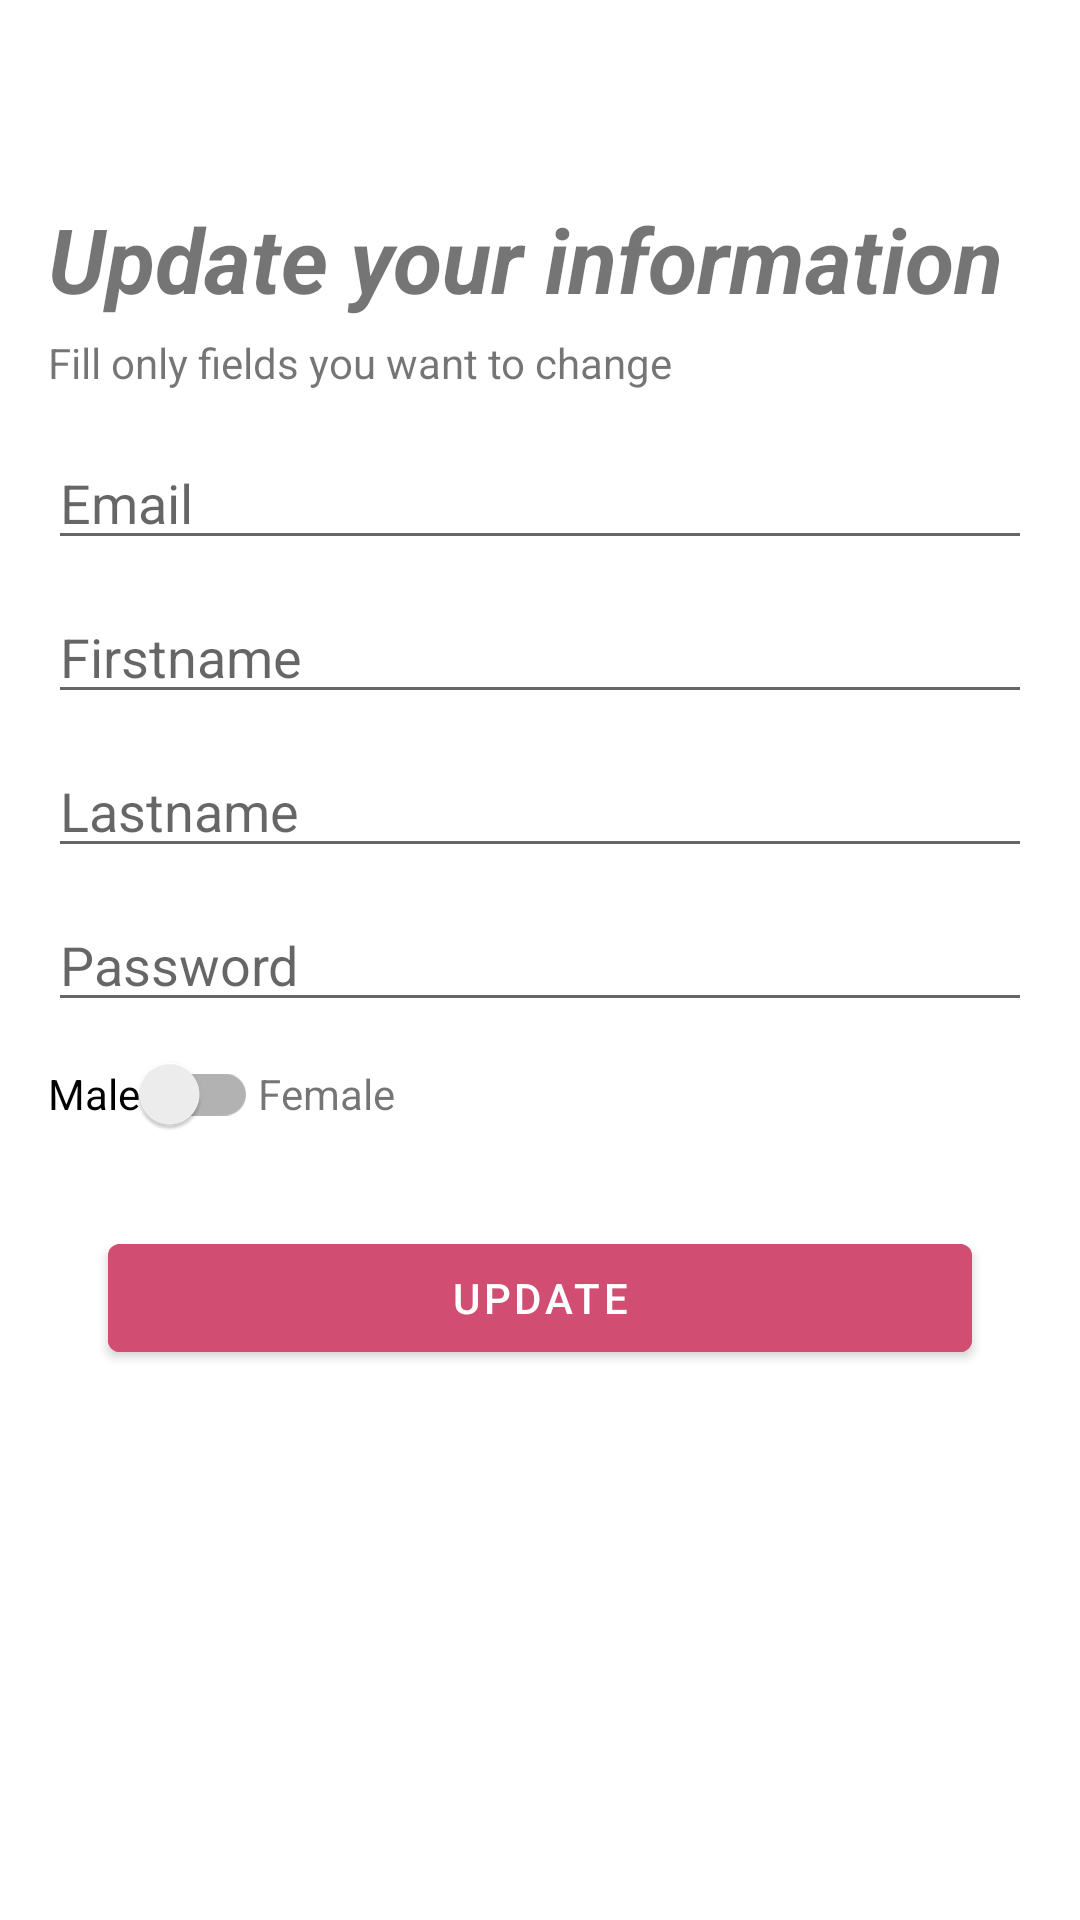

Layout XML and referenced resources for this Android screen:
<!-- AndroidManifest.xml: application theme Theme.Trello -->
<!-- res/layout/activity_personalize.xml -->
<?xml version="1.0" encoding="utf-8"?>

<ScrollView
    xmlns:android="http://schemas.android.com/apk/res/android"
    xmlns:app="http://schemas.android.com/apk/res-auto"
    xmlns:tools="http://schemas.android.com/tools"
    android:layout_width="match_parent"
    android:layout_height="match_parent"
    tools:context=".UI.PersonalizeActivity">

    <RelativeLayout
        android:layout_width="match_parent"
        android:layout_height="wrap_content"
        android:padding="16dp">


        <com.google.android.material.imageview.ShapeableImageView
            android:id="@+id/image_Personalize_Logo"
            android:layout_width="wrap_content"
            android:layout_height="wrap_content"
            android:layout_marginHorizontal="10dp"
            android:layout_centerHorizontal="true"
            android:layout_marginTop="40dp"
            android:src="@drawable/logo"/>

        <com.google.android.material.textview.MaterialTextView
            android:id="@+id/LBL_Personalize_Update"
            android:layout_width="wrap_content"
            android:layout_height="wrap_content"
            android:text="Update your information"
            android:textStyle="bold|italic"
            android:layout_below="@id/image_Personalize_Logo"
            android:textSize="30sp"

            android:layout_marginTop="10dp"/>

        <com.google.android.material.textview.MaterialTextView
            android:id="@+id/LBL_Personalize_updateMessage"
            android:layout_width="wrap_content"
            android:layout_height="wrap_content"
            android:layout_below="@id/LBL_Personalize_Update"
            android:text="Fill only fields you want to change"
            android:layout_marginVertical="5dp"/>

        <EditText
            android:id="@+id/editText_Personalize_email"
            android:layout_below="@id/LBL_Personalize_updateMessage"
            android:layout_marginTop="10dp"
            android:layout_width="match_parent"
            android:layout_height="wrap_content"
            android:hint="Email"/>

        <EditText
            android:layout_below="@id/editText_Personalize_email"
            android:layout_marginTop="10dp"
            android:id="@+id/editText_Personalize_firstname"
            android:layout_width="match_parent"
            android:layout_height="wrap_content"
            android:hint="Firstname"/>

        <EditText
            android:layout_below="@id/editText_Personalize_firstname"
            android:layout_marginTop="10dp"
            android:id="@+id/editText_Personalize_lastname"
            android:layout_width="match_parent"
            android:layout_height="wrap_content"
            android:hint="Lastname"/>

        <EditText
            android:id="@+id/editText_Personalize_password"
            android:inputType="textPassword"
            android:layout_width="match_parent"
            android:layout_height="wrap_content"
            android:layout_below="@id/editText_Personalize_lastname"
            android:layout_marginTop="10dp"
            android:hint="Password"/>

        <androidx.appcompat.widget.LinearLayoutCompat
            android:id="@+id/Personalize_gender"
            android:layout_below="@+id/editText_Personalize_password"
            android:layout_width="wrap_content"
            android:layout_height="wrap_content">
            <androidx.appcompat.widget.SwitchCompat
                android:id="@+id/SwitchButton_Personalize_Gender"
                android:layout_width="wrap_content"
                android:layout_height="wrap_content"
                android:text="Male"
                android:textOn="Male"
                android:textOff="Female"
                android:layout_below="@+id/editText_Personalize_password"
                />

            <com.google.android.material.textview.MaterialTextView
                android:layout_width="wrap_content"
                android:layout_height="wrap_content"

                android:text="Female"

                />


        </androidx.appcompat.widget.LinearLayoutCompat>

        <com.google.android.material.button.MaterialButton
            android:id="@+id/Button_Personalize_Update"
            android:layout_width="match_parent"
            android:layout_marginHorizontal="20dp"
            android:layout_height="wrap_content"
            android:text="Update"
            android:layout_below="@id/Personalize_gender"
            android:layout_marginVertical="20dp"
            android:layout_centerHorizontal="true"
            android:backgroundTint="#D14D72"
            android:layout_marginTop="40dp"/>


    </RelativeLayout>
</ScrollView>
<!-- resources referenced by this layout -->
<resources>
  <style name="Theme.Trello" parent="Theme.MaterialComponents.DayNight.NoActionBar">
          
          <item name="colorPrimary">@color/purple_500</item>
          <item name="colorPrimaryVariant">@color/purple_700</item>
          <item name="colorOnPrimary">@color/white</item>
          
          <item name="colorSecondary">@color/teal_200</item>
          <item name="colorSecondaryVariant">@color/teal_700</item>
          <item name="colorOnSecondary">@color/black</item>
          
          <item name="android:statusBarColor">?attr/colorPrimaryVariant</item>
          
      </style>
  <!-- not gathered from this repository: default colours our renderer supplied (Android Studio template values) -->
  <color name="purple_500">#FF6200EE</color>
  <color name="purple_700">#FF3700B3</color>
  <color name="teal_200">#FF03DAC5</color>
  <color name="teal_700">#FF018786</color>
  <color name="black">#FF000000</color>
  <color name="white">#FFFFFFFF</color>
</resources>
